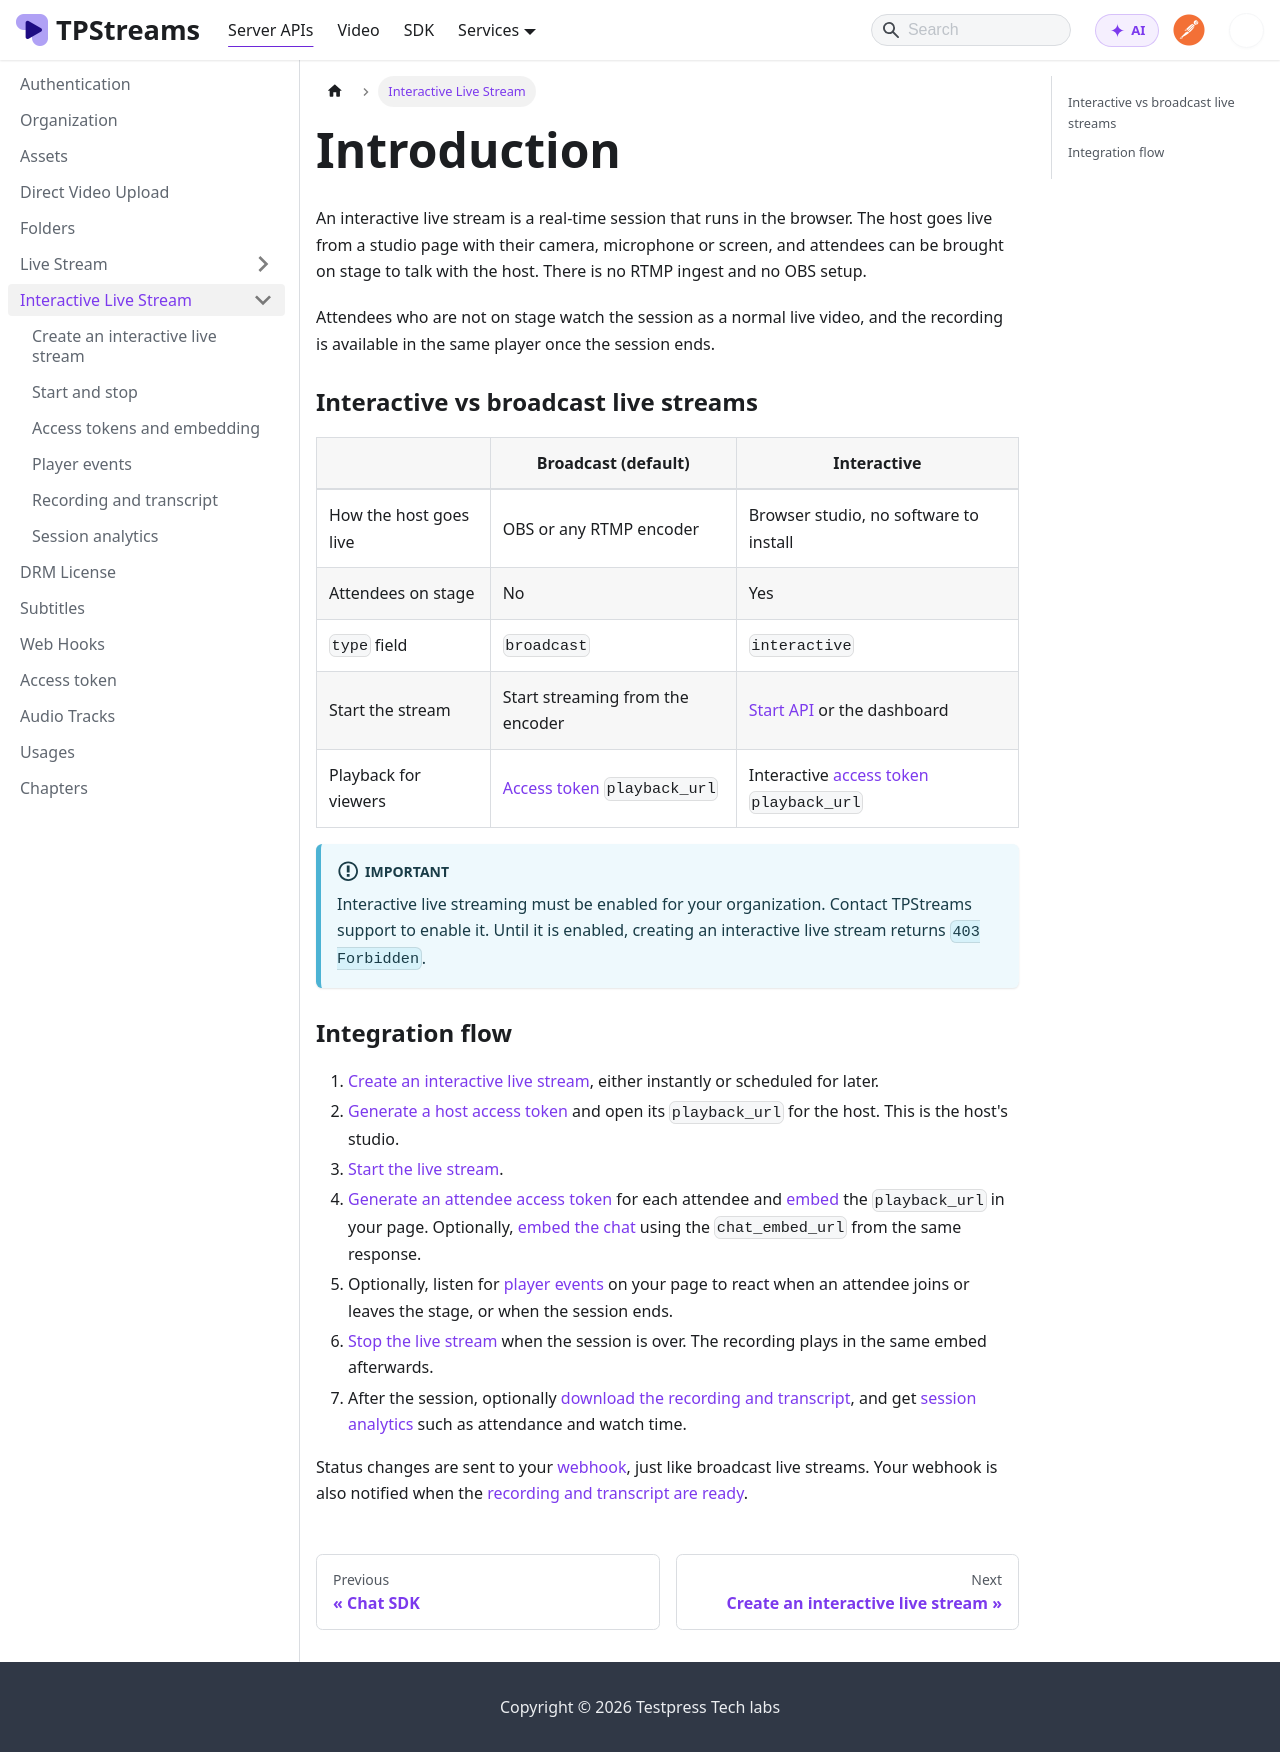

repository: testpress/streams-docs · page: docs/server-api/live-stream-api/interactive-live-stream/introduction/index.html · generator: docusaurus

---
sidebar_position: 1
---

# Introduction

An interactive live stream is a real-time session that runs in the browser. The host goes live from a studio page with their camera, microphone or screen, and attendees can be brought on stage to talk with the host. There is no RTMP ingest and no OBS setup.

Attendees who are not on stage watch the session as a normal live video, and the recording is available in the same player once the session ends.

### Interactive vs broadcast live streams

|                      | Broadcast (default)                    | Interactive                                   |
| -------------------- | -------------------------------------- | --------------------------------------------- |
| How the host goes live | OBS or any RTMP encoder              | Browser studio, no software to install        |
| Attendees on stage   | No                                     | Yes                                           |
| `type` field         | `broadcast`                            | `interactive`                                 |
| Start the stream     | Start streaming from the encoder       | [Start API](start-and-stop) or the dashboard  |
| Playback for viewers | [Access token](../../access-token.md) `playback_url` | Interactive [access token](access-tokens-and-embedding) `playback_url` |

:::important

Interactive live streaming must be enabled for your organization. Contact TPStreams support to enable it. Until it is enabled, creating an interactive live stream returns `403 Forbidden`.

:::

### Integration flow

1. [Create an interactive live stream](create-interactive-live-stream), either instantly or scheduled for later.
2. [Generate a host access token](access-tokens-and-embedding#host-token) and open its `playback_url` for the host. This is the host's studio.
3. [Start the live stream](start-and-stop#start-a-live-stream).
4. [Generate an attendee access token](access-tokens-and-embedding#attendee-token) for each attendee and [embed](access-tokens-and-embedding#embed-the-live-stream) the `playback_url` in your page. Optionally, [embed the chat](access-tokens-and-embedding#embed-the-chat) using the `chat_embed_url` from the same response.
5. Optionally, listen for [player events](player-events) on your page to react when an attendee joins or leaves the stage, or when the session ends.
6. [Stop the live stream](start-and-stop#stop-a-live-stream) when the session is over. The recording plays in the same embed afterwards.

Status changes are sent to your [webhook](start-and-stop#webhooks), just like broadcast live streams.
